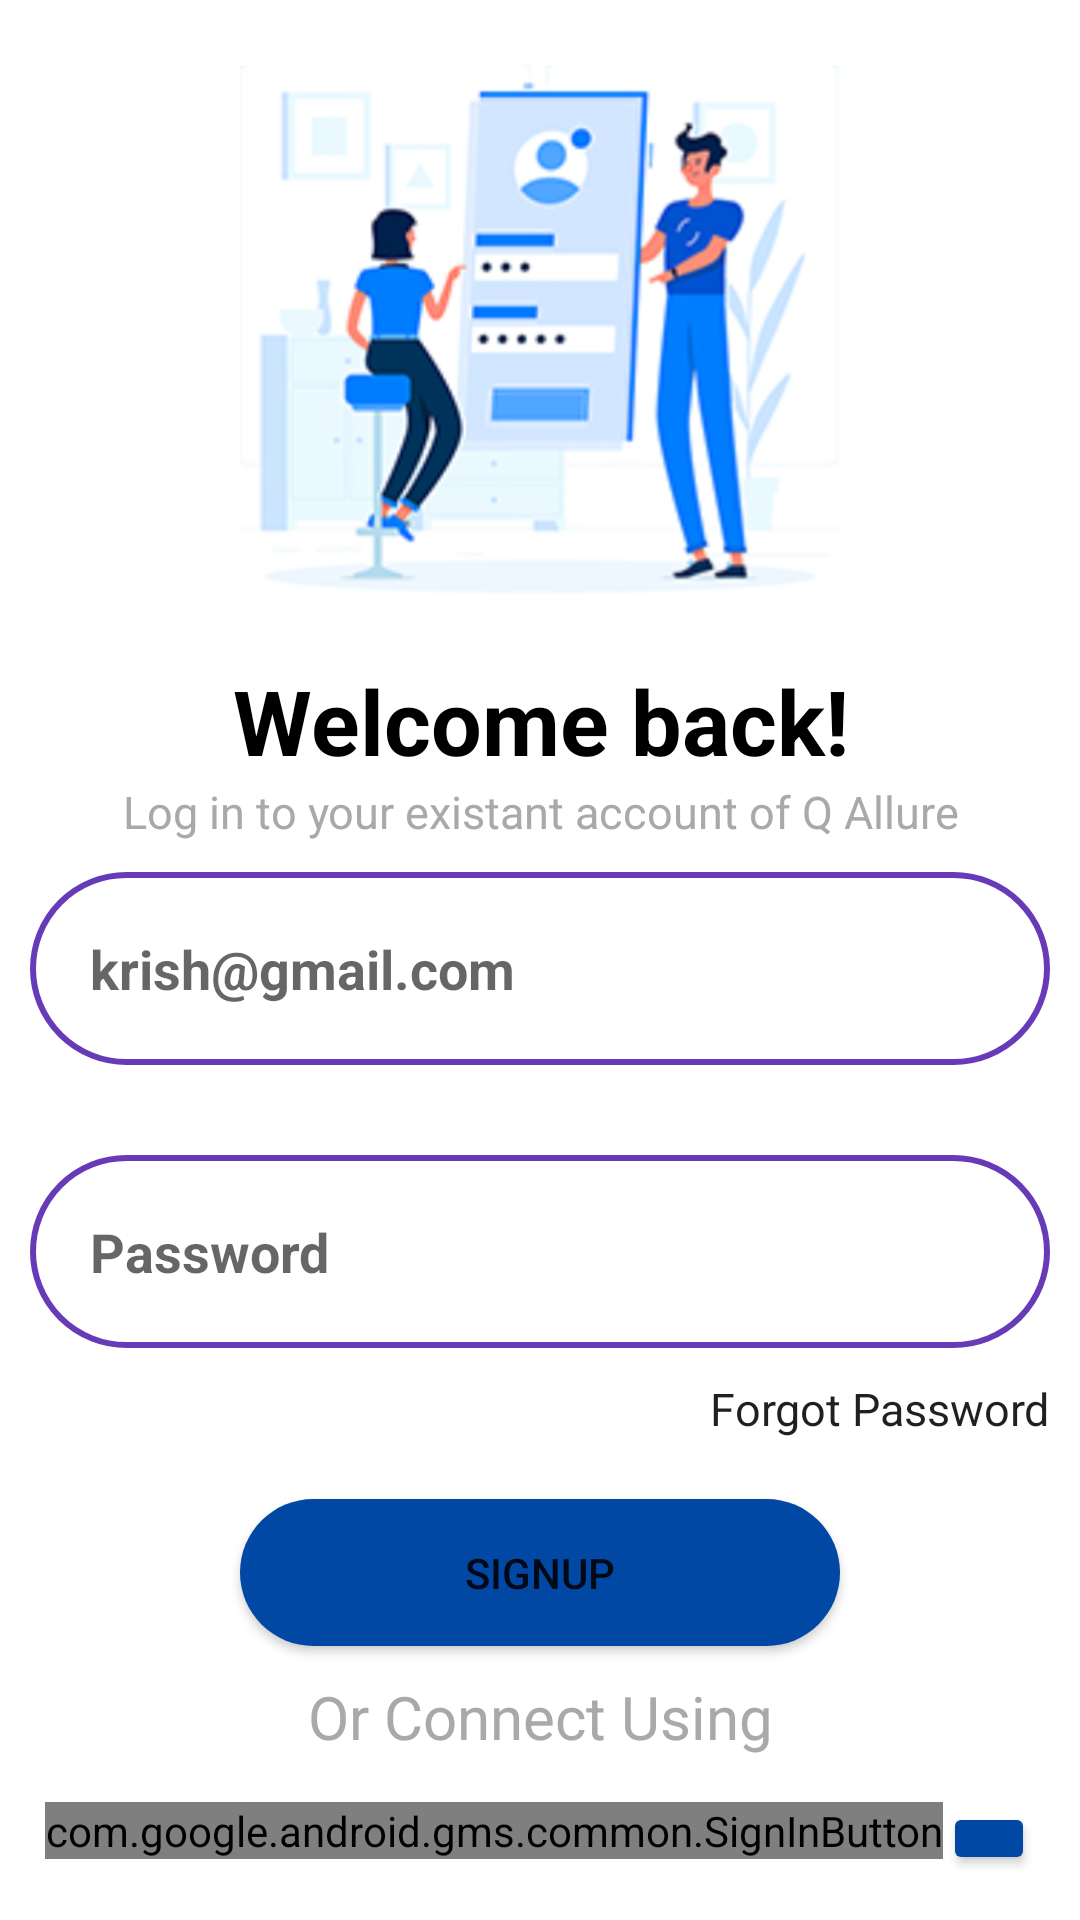

Produce the Android XML layout that renders to this screen, including the resource entries it uses.
<!-- AndroidManifest.xml: application theme Theme.Noteapp -->
<!-- res/layout/activity_signup.xml -->
<?xml version="1.0" encoding="utf-8"?>
<LinearLayout xmlns:android="http://schemas.android.com/apk/res/android"
    xmlns:app="http://schemas.android.com/apk/res-auto"
    xmlns:tools="http://schemas.android.com/tools"
    android:layout_width="match_parent"
    android:layout_height="match_parent"
    android:orientation="vertical"
    android:layout_gravity="center"
    tools:context=".Signup">

    <ImageView
        android:layout_gravity="center"
        android:layout_marginTop="10dp"
        android:layout_marginBottom="10dp"
        android:layout_width="200dp"
        android:layout_height="200dp"
        android:scaleType="fitCenter"
        android:src="@drawable/welcome" />

    <TextView
        android:layout_width="match_parent"
        android:layout_height="wrap_content"
        android:text="Welcome back!"
        android:textColor="@color/black"
        android:textAlignment="center"
        android:textSize="30dp"
        android:textStyle="bold"
        />

    <TextView
        android:layout_width="match_parent"
        android:layout_height="wrap_content"
        android:text="Log in to your existant account of Q Allure"
        android:textColor="@color/textcolor"
        android:textAlignment="center"
        android:textSize="15dp"
        android:textStyle="normal"
        />


    <LinearLayout
        android:layout_width="match_parent"
        android:orientation="vertical"
        android:layout_margin="10dp"
        android:layout_height="wrap_content">


        <EditText
            android:id="@+id/email"
            android:layout_width="match_parent"
            android:layout_height="wrap_content"
            android:ems="10"
            android:layout_marginBottom="30dp"
            android:drawableLeft="@drawable/user"
            android:background="@drawable/input_border"
            android:padding="20dp"
            android:textColor="#1C84FF"
            android:textStyle="bold"
            android:inputType="textPersonName"
            android:hint="krish@gmail.com"
            />

        <EditText
            android:id="@+id/password"
            android:layout_width="match_parent"
            android:layout_height="wrap_content"
            android:ems="10"
            android:textColor="#1C84FF"
            android:textStyle="bold"
            android:drawableLeft="@drawable/user"
            android:background="@drawable/input_border"
            android:padding="20dp"
            android:inputType="numberPassword"
            android:hint="Password"
            />

        <TextView
            android:id="@+id/forgot_password"
            android:layout_width="wrap_content"
            android:layout_height="wrap_content"
            android:text="Forgot Password"
            android:layout_marginTop="10dp"
            android:textColor="#DF000000"
            android:textSize="15dp"
            android:layout_gravity="right"
            />

        <Button
            android:id="@+id/signup"
            android:layout_width="200dp"
            android:layout_height="wrap_content"
            android:text="Signup"
            android:padding="15dp"
            android:background="@drawable/checkout_button"
            android:layout_marginTop="20dp"
            android:layout_gravity="center"
            />

        <TextView
            android:layout_width="match_parent"
            android:layout_height="wrap_content"
            android:text="Or Connect Using"
            android:layout_marginTop="10dp"
            android:textAlignment="center"
            android:textColor="@color/textcolor"
            android:textSize="20dp"
            />

        <LinearLayout
            android:layout_marginTop="10dp"
            android:layout_width="match_parent"
            android:layout_height="wrap_content"
            android:orientation="horizontal"
            android:padding="5dp"
            >











            <com.google.android.gms.common.SignInButton
                android:id="@+id/sign_in_button"
                android:layout_width="wrap_content"
                android:layout_height="wrap_content" />


            <Button
                android:id="@+id/signupwithfacebook"
                android:layout_width="200dp"
                android:layout_weight="1"
                android:layout_height="wrap_content"
                android:text="Login In"
                android:padding="15dp"
                android:backgroundTint="@color/facebook"
                android:layout_gravity="center"
                />

        </LinearLayout>


        <TextView
            android:id="@+id/signins"
            android:layout_width="wrap_content"
            android:layout_height="wrap_content"
            android:text="Sign In"
            android:layout_gravity="right"
            />
    </LinearLayout>

</LinearLayout>
<!-- resources referenced by this layout -->
<resources>
  <color name="black">#FF000000</color>
  <color name="facebook">#0148A4</color>
  <color name="google">#F14436</color>
  <color name="textcolor">#A9A9A9</color>
  <!-- drawable checkout_button (drawable-v24) -->
  <?xml version="1.0" encoding="utf-8"?>
  <shape xmlns:android="http://schemas.android.com/apk/res/android">
  
      <solid android:color="#0148A4" />
  
      <corners android:radius="50dp"/>
  </shape>
  <!-- drawable input_border (drawable-v24) -->
  <?xml version="1.0" encoding="utf-8"?>
  <shape xmlns:android="http://schemas.android.com/apk/res/android">
     <stroke android:color="#673AB7" android:width="2dp" />
      <corners android:radius="50dp"/>
  </shape>
  <!-- drawable welcome: png bitmap (drawable, 130003 bytes) -->
  <style name="Theme.Noteapp" parent="Theme.MaterialComponents.DayNight.DarkActionBar">
          
          <item name="colorPrimary">#E91E63</item>
          <item name="colorPrimaryVariant">#E91E63</item>
          <item name="colorOnPrimary">@color/white</item>
          
          <item name="colorSecondary">@color/teal_200</item>
          <item name="colorSecondaryVariant">@color/teal_700</item>
          <item name="colorOnSecondary">@color/black</item>
          
          <item name="android:statusBarColor" tools:targetApi="l">?attr/colorPrimaryVariant</item>
          
      </style>
  <color name="white">#FFFFFFFF</color>
  <color name="teal_200">#FF03DAC5</color>
  <color name="teal_700">#FF018786</color>
</resources>
